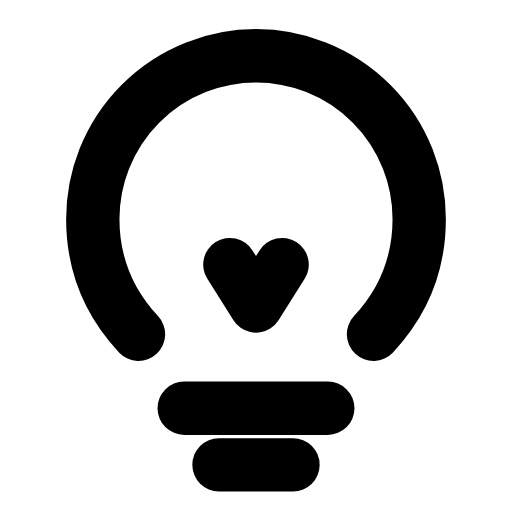
t = 0.00 s
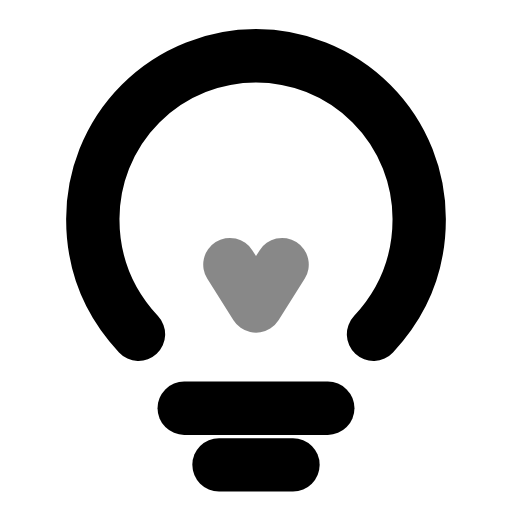
t = 0.25 s
t = 0.54 s: frame unchanged from t = 0.00 s, image omitted
t = 0.76 s: frame unchanged from t = 0.00 s, image omitted
t = 1.03 s: frame unchanged from t = 0.00 s, image omitted
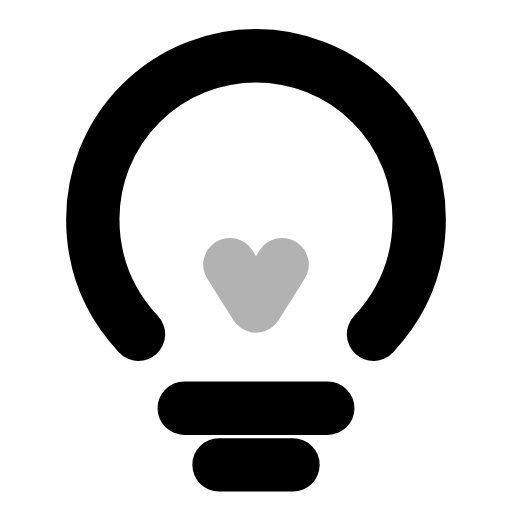
t = 1.30 s

The animated SVG that drew these frames (rendered in a browser with its animation timeline set to each time). Animation: 1 SMIL element (animate=1); one cycle of 1.55 s, repeats indefinitely.

<svg xmlns="http://www.w3.org/2000/svg" width="24" height="24" viewBox="0 0 24 24" fill="none"><g transform="translate(-0.24 -0.244) scale(1.02)"><path stroke="currentColor" stroke-width="2.451" stroke-linecap="round" stroke-linejoin="round" fill="none" d="M17.4 15.6C18.8 14.1 19.5 12.3 19.5 10.3A7.5 7.5 0 1 0 4.5 10.3C4.5 12.3 5.2 14.1 6.6 15.6"></path><path stroke="currentColor" stroke-width="2.451" stroke-linecap="round" stroke-linejoin="round" fill="none" d="M10.8 12.4L12 14.3L13.2 12.4"><animate attributeName="opacity" values="1;0.3;1;0.45;1;1;1;1;0.45;1;0.3;1;1" keyTimes="0;0.081;0.135;0.189;0.252;0.45;0.6;0.732;0.774;0.81;0.846;0.9;1" dur="1.55s" repeatCount="indefinite" calcMode="spline" keySplines="0.16 1 0.3 1;0.16 1 0.3 1;0.16 1 0.3 1;0.16 1 0.3 1;0.16 1 0.3 1;0.16 1 0.3 1;0.16 1 0.3 1;0.16 1 0.3 1;0.16 1 0.3 1;0.16 1 0.3 1;0.16 1 0.3 1;0.16 1 0.3 1"/></path><line stroke="currentColor" stroke-width="2.451" stroke-linecap="round" stroke-linejoin="round" fill="none" x1="8.7" y1="19" x2="15.3" y2="19"></line><line stroke="currentColor" stroke-width="2.451" stroke-linecap="round" stroke-linejoin="round" fill="none" x1="10.3" y1="21.6" x2="13.7" y2="21.6"></line></g></svg>
